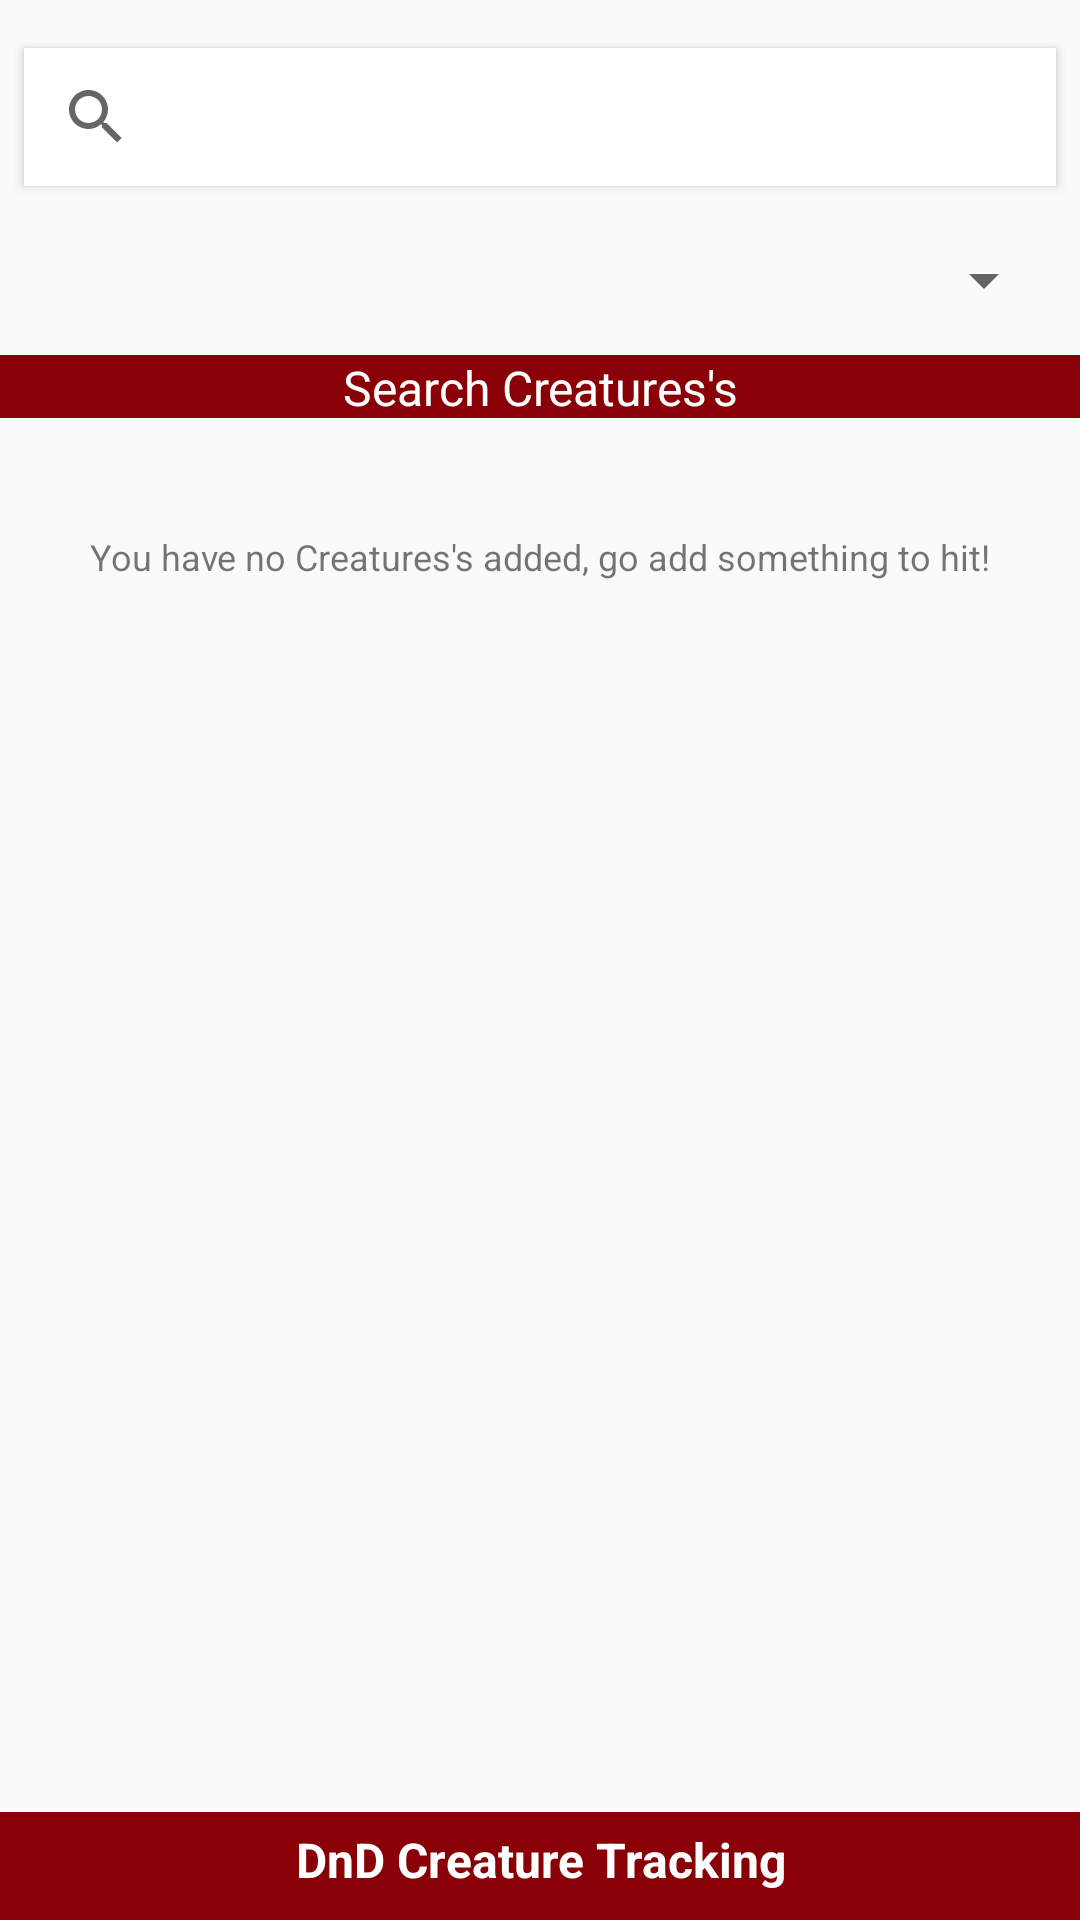

Here is an Android app screen rendered from its layout file. Give the layout XML and the strings, colors and styles it references.
<!-- AndroidManifest.xml: application theme AppTheme -->
<!-- res/layout/search.xml -->
<?xml version="1.0" encoding="utf-8"?>
<android.support.constraint.ConstraintLayout xmlns:android="http://schemas.android.com/apk/res/android"
    xmlns:app="http://schemas.android.com/apk/res-auto"
    xmlns:tools="http://schemas.android.com/tools"
    android:layout_width="match_parent"
    android:layout_height="match_parent"
    tools:context=".activities.Search">

    <TextView
        android:id="@+id/searchBarTV"
        android:layout_width="0dp"
        android:layout_height="21dp"
        android:background="@color/colorPrimary"
        android:text="@string/searchCreaturesLbl"
        android:textAlignment="center"
        android:textColor="@color/colorFontWhite"
        android:textSize="16sp"
        app:layout_constraintBottom_toTopOf="@+id/footer"
        app:layout_constraintEnd_toEndOf="parent"
        app:layout_constraintHorizontal_bias="0.0"
        app:layout_constraintStart_toStartOf="parent"
        app:layout_constraintTop_toBottomOf="@+id/searchSpinner"
        app:layout_constraintVertical_bias="0.0" />

    <TextView
        android:id="@+id/footer"
        android:layout_width="0dp"
        android:layout_height="36dp"
        android:background="@color/colorPrimary"
        android:paddingTop="5dp"
        android:text="@string/appWebsite"
        android:textAlignment="center"
        android:textColor="@color/colorFontWhite"
        android:textSize="16sp"
        android:textStyle="bold"
        app:layout_constraintBottom_toBottomOf="parent"
        app:layout_constraintEnd_toEndOf="parent"
        app:layout_constraintHorizontal_bias="0.0"
        app:layout_constraintStart_toStartOf="parent" />

    <FrameLayout
        android:id="@+id/fragment_container"
        android:layout_width="0dp"
        android:layout_height="0dp"
        android:layout_marginTop="8dp"
        app:layout_constraintBottom_toTopOf="@+id/footer"
        app:layout_constraintEnd_toEndOf="parent"
        app:layout_constraintHorizontal_bias="0.5"
        app:layout_constraintStart_toStartOf="parent"
        app:layout_constraintTop_toBottomOf="@+id/searchBarTV">

        <TextView
            android:id="@+id/emptyList"
            android:layout_width="wrap_content"
            android:layout_height="wrap_content"
            android:layout_gravity="top|center_horizontal"
            android:layout_marginTop="30dp"
            android:text="@string/emptyMessageLbl"
            android:textSize="12sp"
            app:layout_constraintHorizontal_bias="0.576"
            app:layout_constraintVertical_bias="0.533" />
    </FrameLayout>

    <Spinner
        android:id="@+id/searchSpinner"
        android:layout_width="0dp"
        android:layout_height="50dp"
        android:layout_marginBottom="8dp"
        android:layout_marginEnd="8dp"
        android:layout_marginStart="8dp"
        android:layout_marginTop="8dp"
        app:layout_constraintBottom_toTopOf="@+id/footer"
        app:layout_constraintEnd_toEndOf="parent"
        app:layout_constraintStart_toStartOf="parent"
        app:layout_constraintTop_toTopOf="parent"
        app:layout_constraintVertical_bias="0.112" />

    <SearchView
        android:id="@+id/searchView"
        android:layout_width="0dp"
        android:layout_height="46dp"
        android:layout_marginBottom="8dp"
        android:layout_marginEnd="8dp"
        android:layout_marginStart="8dp"
        android:layout_marginTop="8dp"
        android:visibility="visible"
        android:background="#fff"
        android:elevation="2dp"
        app:layout_constraintBottom_toBottomOf="@+id/searchSpinner"
        app:layout_constraintEnd_toEndOf="parent"
        app:layout_constraintStart_toStartOf="parent"
        app:layout_constraintTop_toTopOf="parent"
        app:layout_constraintVertical_bias="0.14" />


</android.support.constraint.ConstraintLayout>
<!-- resources referenced by this layout -->
<resources>
  <color name="colorFontWhite">#ffffff</color>
  <color name="colorPrimary">#8A0007</color>
  <string name="appWebsite">DnD Creature Tracking</string>
  <string name="emptyMessageLbl">You have no Creatures\'s added, go add something to hit!</string>
  <string name="searchCreaturesLbl">Search Creatures\'s</string>
  <style name="AppTheme" parent="Theme.AppCompat.Light.DarkActionBar">
          
          <item name="colorPrimary">@color/colorPrimary</item>
          <item name="colorPrimaryDark">@color/colorPrimary</item>
          <item name="colorAccent">@color/colorPrimary</item>
          <item name="coordinatorLayoutStyle">@style/Widget.Design.CoordinatorLayout</item>
          <item name="windowActionModeOverlay">true</item>
          <item name="actionModeBackground">@color/colorPrimary</item>
      </style>
</resources>
